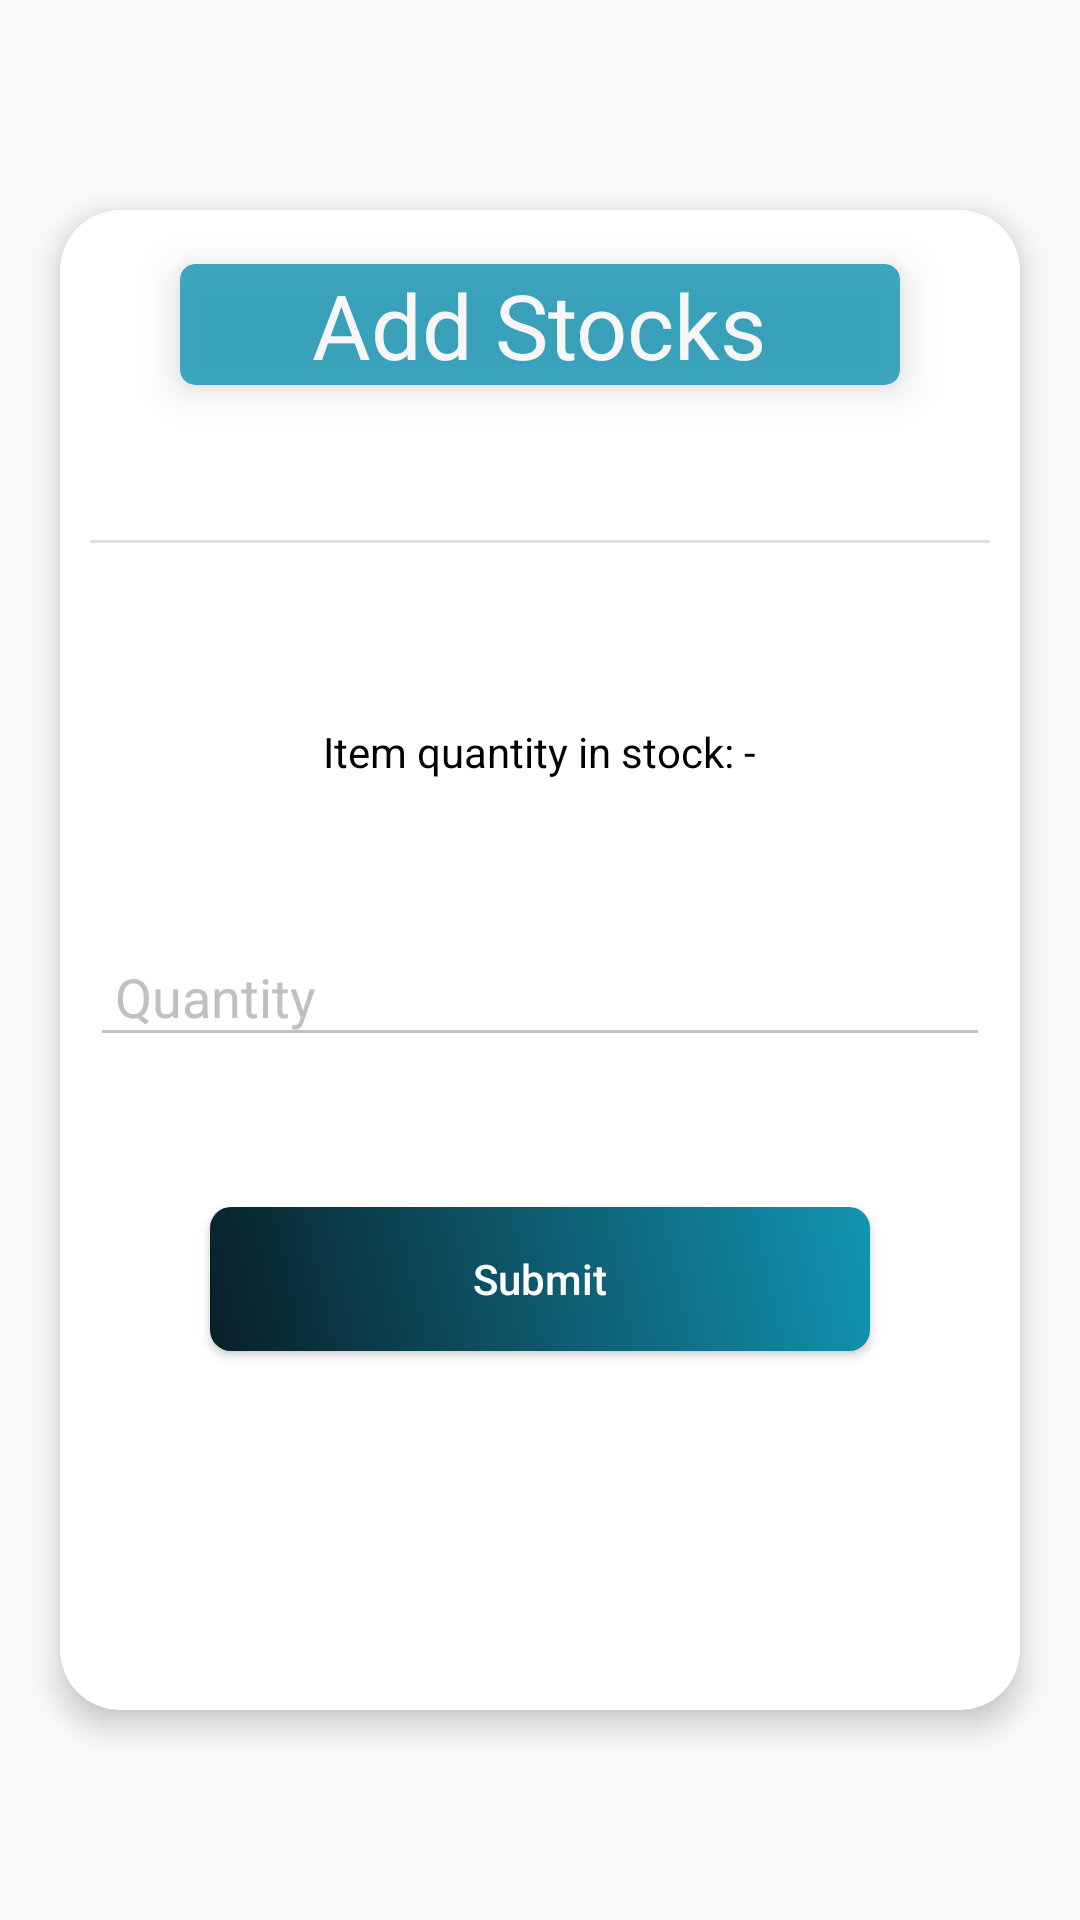

Produce the Android XML layout that renders to this screen, including the resource entries it uses.
<!-- AndroidManifest.xml: application theme AppTheme -->
<!-- res/layout/fragment_stocks.xml -->
<?xml version="1.0" encoding="utf-8"?>
<androidx.constraintlayout.widget.ConstraintLayout xmlns:android="http://schemas.android.com/apk/res/android"
    xmlns:tools="http://schemas.android.com/tools"
    android:layout_width="match_parent"
    android:layout_height="match_parent"
    xmlns:app="http://schemas.android.com/apk/res-auto"
    tools:context=".StocksFragment">

    <androidx.cardview.widget.CardView
        android:id="@+id/cardView"
        android:layout_width="wrap_content"
        android:layout_height="500dp"
        app:layout_constraintTop_toTopOf="parent"
        app:layout_constraintBottom_toBottomOf="parent"
        app:layout_constraintLeft_toLeftOf="parent"
        app:layout_constraintRight_toRightOf="parent"
        app:cardCornerRadius="20dp"
        app:cardElevation="6dp">

        <androidx.cardview.widget.CardView
            android:layout_width="240dp"
            android:layout_height="wrap_content"
            android:layout_gravity="center_horizontal"
            android:layout_marginTop="18dp"
            app:cardElevation="8dp"
            app:cardBackgroundColor="#1295B3"
            app:cardCornerRadius="5dp"
            android:alpha="0.80">

            <TextView
                android:layout_width="wrap_content"
                android:layout_height="wrap_content"
                android:text="Add Stocks"
                android:textSize="30dp"
                android:layout_gravity="center"
                android:textColor="#fff"/>

        </androidx.cardview.widget.CardView>

        <RelativeLayout
            android:layout_width="320dp"
            android:layout_height="wrap_content"
            android:layout_marginTop="60dp">

            <LinearLayout
                android:layout_width="match_parent"
                android:layout_height="wrap_content"
                android:layout_marginStart="10dp"
                android:layout_marginEnd="10dp"
                android:orientation="vertical"
                android:paddingTop="15dp">

                <Spinner
                    android:id="@+id/store_spinner"
                    android:layout_width="wrap_content"
                    android:layout_height="30dp"
                    android:layout_gravity="center_horizontal"
                    android:popupElevation="6dp"
                    android:popupBackground="@color/colorWhite"/>

                <View
                    android:id="@+id/divider"
                    android:layout_width="match_parent"
                    android:layout_height="1dp"
                    android:background="?android:attr/listDivider"
                    android:layout_marginTop="5dp"/>

                <Spinner
                    android:id="@+id/product_spinner"
                    android:layout_width="wrap_content"
                    android:layout_height="30dp"
                    android:layout_gravity="center_horizontal"
                    android:popupElevation="6dp"
                    android:layout_marginTop="5dp"
                    android:popupBackground="@color/colorWhite"/>

                <TextView
                    android:id="@+id/quantity_txt_view"
                    android:layout_width="wrap_content"
                    android:layout_height="wrap_content"
                    app:layout_constraintStart_toStartOf="parent"
                    app:layout_constraintEnd_toEndOf="parent"
                    app:layout_constraintTop_toBottomOf="@+id/product_spinner"
                    android:layout_marginTop="25dp"
                    android:text="Item quantity in stock: -"
                    android:textSize="14sp"
                    android:layout_gravity="center"
                    android:textColor="@color/colorBlack"/>

                <com.google.android.material.textfield.TextInputLayout
                    android:layout_height="wrap_content"
                    android:layout_width="match_parent"
                    android:layout_marginTop="40dp"
                    android:theme="@style/EditScreenTextInputLayoutStyle">

                    <EditText
                        android:id="@+id/quantity_txt"
                        android:layout_width="match_parent"
                        android:layout_height="wrap_content"
                        android:layout_marginTop="15dp"
                        android:hint=" Quantity"
                        android:textColor="#000"
                        android:inputType="number"/>

                </com.google.android.material.textfield.TextInputLayout>

                <androidx.constraintlayout.widget.ConstraintLayout
                    android:layout_width="match_parent"
                    android:layout_height="wrap_content"
                    android:layout_marginTop="50dp">
                    <Button
                        android:id="@+id/send1"
                        android:layout_width="match_parent"
                        android:layout_height="wrap_content"
                        android:layout_marginEnd="40dp"
                        android:layout_marginStart="40dp"
                        android:layout_marginBottom="22dp"
                        android:background="@drawable/gradient_color"
                        android:text="Submit"
                        android:textAllCaps="false"
                        android:textColor="#fff"
                        android:theme="@style/MyButton"
                        app:layout_constraintTop_toTopOf="parent"/>

                    <TextView
                        android:id="@+id/action0"
                        android:layout_width="wrap_content"
                        android:layout_height="wrap_content"
                        app:layout_constraintStart_toStartOf="parent"
                        app:layout_constraintEnd_toEndOf="parent"
                        app:layout_constraintTop_toBottomOf="@+id/send1"
                        android:layout_marginTop="25dp"
                        android:layout_gravity="center_horizontal"
                        android:textSize="12sp"
                        android:textColor="#FF0000"
                        app:layout_constraintBottom_toBottomOf="parent"/>

                </androidx.constraintlayout.widget.ConstraintLayout>

            </LinearLayout>

        </RelativeLayout>

    </androidx.cardview.widget.CardView>


</androidx.constraintlayout.widget.ConstraintLayout>
<!-- resources referenced by this layout -->
<resources>
  <color name="colorBlack">#000000</color>
  <color name="colorWhite">#ffffff</color>
  <!-- drawable gradient_color (drawable) -->
  <?xml version="1.0" encoding="utf-8"?>
  <shape xmlns:android="http://schemas.android.com/apk/res/android">
      <gradient
          android:startColor="#091F27"
          android:endColor="#1295B3"
          android:angle="45"/>
      <corners android:radius="7dp"/>
  
  </shape>
  <style name="EditScreenTextInputLayoutStyle" parent="Theme.AppCompat.Light.NoActionBar">
          <item name="colorControlNormal">#c0c0c0</item>
          <item name="colorControlActivated">@color/colorAccent</item>
          <item name="colorControlHighlight">@color/colorAccent</item>
          <item name="android:colorAccent">@color/colorAccent</item>
          <item name="android:textColorHint">#c0c0c0</item>
      </style>
  <style name="MyButton" parent="Theme.AppCompat.Light">
          <item name="colorControlHighlight">@color/colorAccent</item>
          <item name="colorButtonNormal">@color/colorPrimary</item>
      </style>
  <style name="AppTheme" parent="Theme.AppCompat.Light.NoActionBar">
          
          <item name="colorPrimary">@color/colorPrimary</item>
          
          <item name="colorPrimaryDark">@color/status_bar_color</item>
          <item name="colorAccent">@color/colorAccent</item>
          <item name="android:textColorHint">@color/colorWhite</item>
          <item name="android:textColor">@color/colorBlack</item>
          <item name="colorControlNormal">@color/colorWhite</item>
      </style>
  <color name="colorAccent">#FF4081</color>
  <color name="colorPrimary">#091F27</color>
  <color name="status_bar_color">#091F27</color>
</resources>
